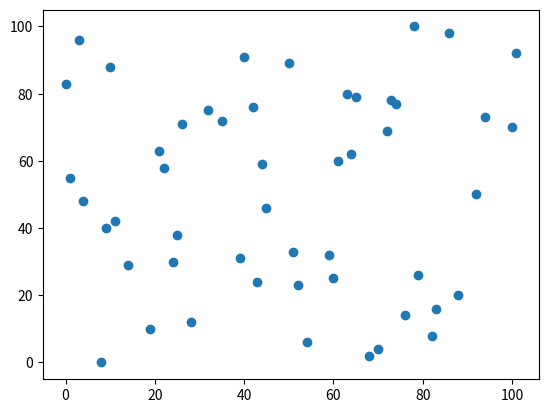

Source code (Python):
import random
import matplotlib.pyplot as plt
from matplotlib import animation

#to consider: alignment (direction of travel: same as neighbors), spacing between individuals, steering to avoid neighbors
    #recursion? useful? necessary?
    
    
##do not directly use boids algorithm

#instantiate 100 "birds" randomly in a 1000x1000 frame
    #save coords to array


#first idea: have a single bird which starts the flocking behavior. choose it at random. 
    # it's travel is not purely brownian (how to code this??...
    # three forward motions, then one to the L or R, three forward etc. what happens if it goes off the screen? come onto the opposite side of the screen.)
    #toggle between moving lead bird, and moving all others in response.
    #for each iteration:
        #move lead bird
        #calculate center of flock (average x value of all birds, average y value of all birds, make coordinate pair.)
        #iteratively move birds one unit in that direction(how to do???)
        
        #when/how to adjust for spacing? how to detect when a bird is too close to another without going through the list/array iteratively?
        #moving a bird further away from one neighbor may put it closer to another.
        
#second idea: birds all move same amount with each iteration



def create_birds():
    global birds
    x_val_array = []
    y_val_array = []
    birds = []

    while len(x_val_array) < 50:
        i = random.randint(0,101)
        if i not in x_val_array:
            x_val_array.append(i)
    while len(y_val_array) < 50:
        i = random.randint(0,101)
        if i not in y_val_array:
            y_val_array.append(i)
        
    birds = list(zip(x_val_array, y_val_array))   
    
    #print(birds)
    ##graph instantiation of birds
    x, y = zip(*birds)
    plt.scatter(x,y)
    plt.show()
    
    #perform the same operation on x and/or y of every bird
    #updated_pairs = [(x + n, y) for x, y in ordered_pairs]

create_birds()





    
    #but how to determine what direction they move in?
    #same potential issue of spacing iteratively

#if all birds travel to the center of the flock, will fall into a cycle. 
#vector field??

#use the neighborhood of each bird, but how to determine neighborhood? weight values more heavily the closer of a neighbor they are?
    #how to avoid from falling into local, smaller cycles?
#for i in birds
    #for i in birds


#easiest way to find direction to a neighbor from starting bird?